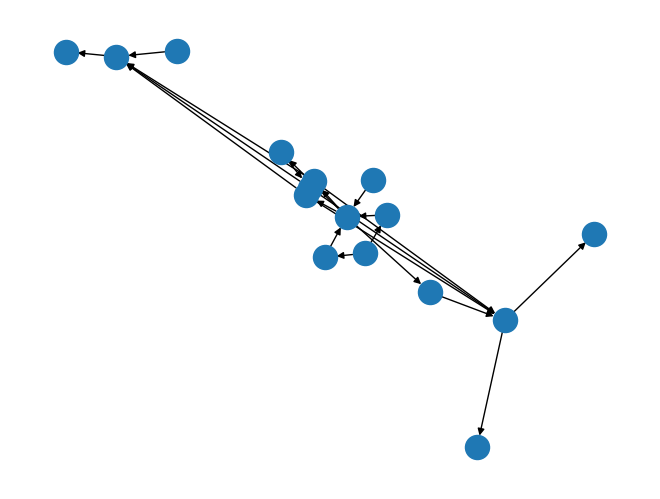

Python code for this plot:
# -*- coding: utf-8 -*-
"""gabow.ipynb

Automatically generated by Colaboratory.

Original file is located at
    https://colab.research.google.com/drive/1JK_BQpVJMpsflhou4Tv-8BaiedmrNtZ3
"""

import networkx as nx
import matplotlib.pyplot as plt

G = nx.DiGraph()
G.graph['author'] = "Gabow"
#G_1 = nx.DiGraph()
#G_1.graph['author'] = "Sethi"
#G_2 = nx.DiGraph()
#G_2.graph['author'] = "Coffman"

elist_g = [('16', '14'), ('16', '13'), ('15', '12'), ('14', '12'), ('13', '12'), ('12', '11'), ('10', '5'), ('12', '9'), ('11', '8'), ('12', '7'), ('12', '6'), ('9', '5'), ('9', '4'), ('8', '5'), ('8', '4'), ('7', '5'), ('7', '4'), ('6', '4'), ('5', '3'), ('4', '2'), ('4', '1')]
elist_s = [('15', '14'), ('16', '14'), ('17', '14'), ('17', '7'), ('14', '9'), ('14', '13'), ('7', '5'), ('13', '11'), ('13', '12'), ('11', '8'), ('12', '8'), ('12', '10'), ('9', '5'), ('9', '6'), ('10', '5'), ('10', '4'), ('10', '6'), ('8', '1'), ('8', '6'), ('8', '4'), ('5', '1'), ('5', '3'), ('6', '2'), ('6', '3'), ('4', '3')]
elist_c = [('19', '6'),('19', '17'),('18', '17'),('17', '16'),('17', '15'),('16', '14'),('16', '13'),('15', '14'),('14', '12'),('14', '11'),('13', '10'),('12', '8'),('12', '9'),('11', '8'),('11', '9'),('10', '8'),('10', '9'), ('9', '7'),('8', '7'),('6', '4'),('7', '5'),('7', '3'),('4', '1'),('3', '1'),('5', '1'),('5', '2')]
G.add_edges_from(elist_g)
#G.remove_nodes_from(e)

G.number_of_nodes()
#G.nodes
G.number_of_edges()

for node in G.nodes:
  G.nodes[node]['time'] = 1.0
  G.nodes[node]['Level'] = 0

G.nodes.data()

nx.draw(G)

"""Разделение вершин dag G на уровни:"""

G.adj  # or G.successors(node_s)

"""Алгоритм поиска в ширину

   // при условии, что мы имеем дело со смежным списком
  // например, таким: adj = {A:[B,C,D], B:[E,F], ... }
function bfs(adj, s, t) {
	// adj - смежный список
	// s - начальная вершина
	// t - пункт назначения

	// инициализируем очередь
	let queue = []
	// добавляем s в очередь
	queue.push(s)
	// помечаем s как посещенную вершину во избежание повторного добавления в очередь
	s.visited = true
	while(queue.length > 0) {
		// удаляем первый (верхний) элемент из очереди
		let v = queue.shift()
		// abj[v] - соседи v
		for(let neighbor of adj[v]) {
			// если сосед не посещался
			if(!neighbor.visited) {
				// добавляем его в очередь
				queue.push(neighbor)
				// помечаем вершину как посещенную
				neighbor.visited = true
				// если сосед является пунктом назначения, мы победили
				if(neighbor === t) return true
			}
		} 
	}
	// если t не обнаружено, значит пункта назначения достичь невозможно
	return false
}
"""

t_nodes = [] #список вершин без последователей
h_term = [] #список вершин без предшественников
leveled = []

def func(start_node):
  queque = []
  queque.append(start_node)
  while len(queque) > 0:
    v = queque.pop(0)
    for neighbour in list(G.predecessors(v)):
      if G.nodes[neighbour]['Level'] <  G.nodes[v]['Level'] + 1:
        queque.append(neighbour)
        G.nodes[neighbour]['Level'] = G.nodes[v]['Level'] + 1
  return (f"Прошел весь граф, начиная с вершины: {start_node}")

for node in G.nodes:
  if len(list(G.successors(node))) == 0:
    G.nodes[node]['Level'] = 1
    t_nodes.append(node)
  else: 
    G.nodes[node]['Level'] = 0 #всем остальным вершинам задаем уровень = 0
  if len(list(G.predecessors(node))) == 0:
    h_term.append(node)

  
for st_node in t_nodes:
  func(st_node)

G.nodes.data()

"""Алгоритм Gabow

Initialization
"""

Levels = [] #список уровней
L = 0 #максимальный уровень графа
for node in G.nodes:
  if not G.nodes[node]['Level'] in Levels:
    Levels.append(G.nodes[node]['Level'])
  if G.nodes[node]['Level'] > L:
    L = G.nodes[node]['Level']

SUB = {t: 0 for t in Levels} #запасная вершина
SUB.update({0: 0})
T = {t: 0 for t in Levels} #вершина - item, на которую совершается прыжок с уровня - key
RLIST = {t: [] for t in Levels} #Список вершин - item, на которые можно спрыгнуть с уровня f - key
#LSET_list = [] #Список не-open уровней c единственным open уровнем в конце списка
LSET = {t: [t] for t in Levels}
R = {0: 0 } # item - наивысший уровень, с которого можно спрыгнуть на вершину - key 

Levels_dict = {} #item - список вершин: nodes_on_level, которые расположены на уровне - key
nodes_on_level = []

Levels.sort
for t in Levels:
  for node in G.nodes:
    if G.nodes[node]['Level'] == t:
      nodes_on_level.append(node)
      Levels_dict.update({G.nodes[node]['Level']: nodes_on_level})
  nodes_on_level = []



"""Функции, необходимые для работы алгоритма"""

def free_check(node): #функция проверяет, является ли вершина free
      if node in G.nodes:
        if node in T.values() and SUB[G.nodes[node]['Level']] == 0:
          return False
        elif SUB[G.nodes[node]['Level']] != 0 and node in T.values():
          for (f, k) in T.items():
            if node == k and f > R[SUB[G.nodes[node]['Level']]]:
              return False
        return True


def FIND(g):
  for key in LSET:
    if g in LSET[key]:
      return key


def UNION(f, g):
  LSET[g].extend(LSET[f])
  LSET[f] = []
  LSET[g].sort

def l_level_check(t): #функция проверяет, является ли уровень "l-level"
  cnt = 0
  for key in T:
    for node in Levels_dict[t]:
      if node == T[key]:
        cnt +=1
  node_amount = len(Levels_dict[t])
  if (node_amount - cnt)%2: #нечетное число вершин -> l-level
    return True
  else: 
    return False

Levels_dict

"""Pass 1"""

for t in range(L, 0, -1): #c L до 1
  for node in Levels_dict[t]:
    if node in h_term:
      l = L+1
    else:
      l_min = L
      for node_p in list(G.predecessors(node)):
        if l_min >= G.nodes[node_p]['Level']:
            l_min = G.nodes[node_p]['Level']

      for node_l in Levels_dict[l_min]:
        if node_l in list(G.predecessors(node)):
          if not node_l in T.values():
            l = l_min  
            break
          else: 
            for key in T:
              if node_l == T[key]:
                if l >= key:
                  l = key


    r = min(L+1, l)
    l = L

    if r <= L and T[r] == 0:
      for node_r in Levels_dict[r]:
        if not node_r in list(G.predecessors(node)):
          if free_check(node_r):
            R[node] = r
            break
        R[node] = FIND(r-1)
    else:
      R[node] = FIND(r-1)


    RLIST[R[node]].append(node)
  for f in RLIST:
    while f > t and RLIST[f] != []:
      T[f] = RLIST[f].pop(0)
      g = FIND(f-1)
      UNION(f, g)
      RLIST[g].extend(RLIST[f])
      RLIST[f] = []
  z = RLIST[t][len(RLIST[t]) - 1]
  RLIST[t] = []
  if R[z] > t:
    SUB[t] = z
  
  if not l_level_check(t):
    T[t] = -1
    if not t-1 == 0:
      UNION(t, t-1)

"""Значения уровней f, с которых необходим прыжок, и значения вершины T[f], в которую этот прыжок совершается, после прохождения Pass 1:"""

for f in Levels_dict:
  print(f'f = {f}, T[f] = {T[f]}, SUB[f]: {SUB[f]}')

"""Значения вершин y и наибольший уровень R(y), с которого можно совершиться прыжок на y, после прохождения Pass 1:"""

for node in G.nodes:
  print(f'y = {node}, R(y) = {R[node]}')

"""Pass 2"""

TO = T
FROM = {f: 0 for f in Levels}
for f in range(1, L+1): # from 1 to L
  if int(TO[f]) >= 0:
    for node in Levels_dict[f]:
      if free_check(node):
        if int(TO[f]) > 0:
          if not node in G.predecessors(TO[f]):
            FROM[f] = node
            break
        FROM[f] = node
    for g in range(1, L+1):
      if FROM[f] == TO[g]:
        TO[g] = SUB[f]

"""Значения вершин FROM[t], с которых необходим прыжок, и исправленные (если это было необходимо) значения вершины TO[f], в которую этот прыжок совершается, после прохождения Pass 2:"""

for t in Levels:
  print(f'FROM(t) = {FROM[t]}, TO(t) = {TO[t]}, type(FROM(t)) = {type(FROM[t])}')

"""Составление расписания:"""

#Processors_dict = {1: [], 2: []}
#for t in range(len(Levels.keys()), 0, -1):
#  if FROM(t) != 0:
#    Processors_dict[1].append(FROM(t))
